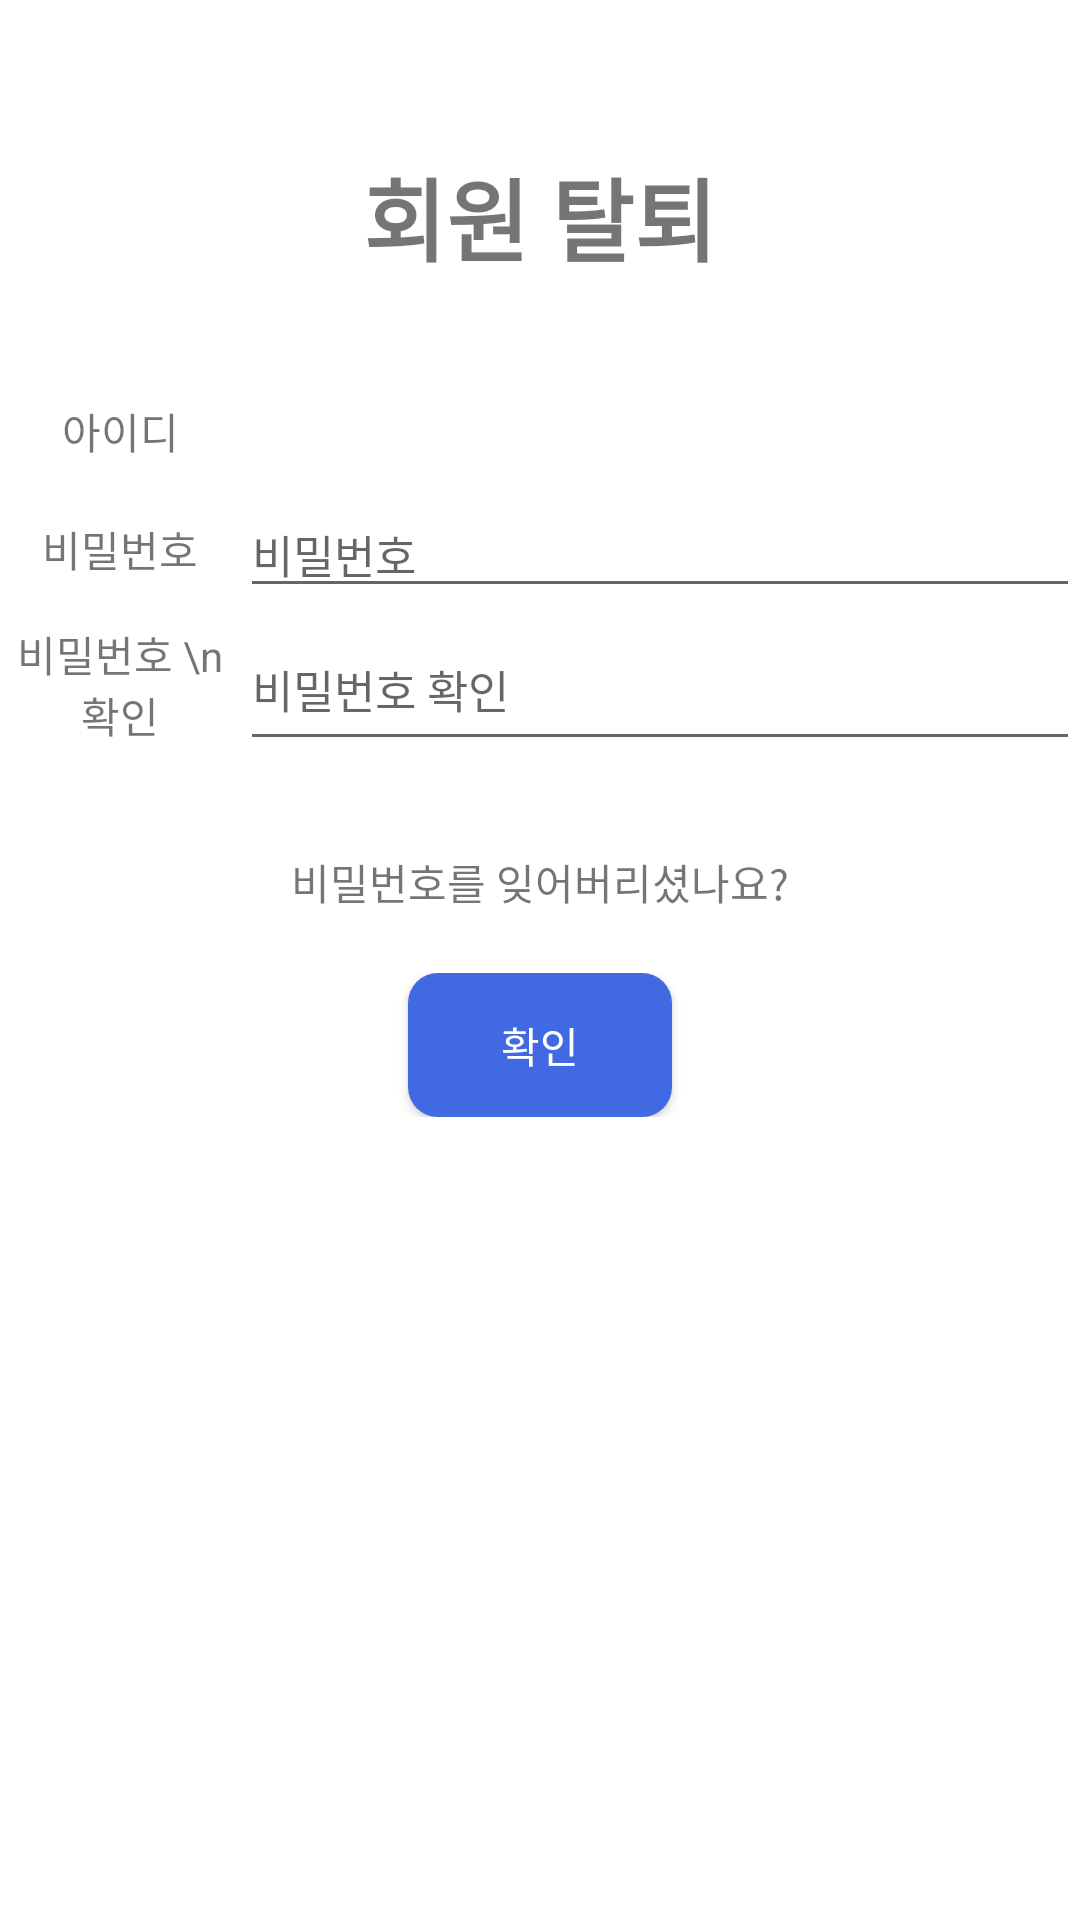

Produce the Android XML layout that renders to this screen, including the resource entries it uses.
<!-- AndroidManifest.xml: application theme Theme.YoungsBook -->
<!-- res/layout/resign.xml -->
<?xml version="1.0" encoding="utf-8"?>
<androidx.constraintlayout.widget.ConstraintLayout xmlns:android="http://schemas.android.com/apk/res/android"
    xmlns:app="http://schemas.android.com/apk/res-auto"
    xmlns:tools="http://schemas.android.com/tools"
    android:layout_width="match_parent"
    android:layout_height="match_parent">

    <ProgressBar
        android:id="@+id/progressbar"
        android:layout_width="wrap_content"
        android:layout_height="wrap_content"
        android:layout_gravity="center"
        android:visibility="gone"
        app:layout_constraintBottom_toBottomOf="parent"
        app:layout_constraintEnd_toEndOf="parent"
        app:layout_constraintStart_toStartOf="parent"
        app:layout_constraintTop_toTopOf="parent"/>

    <TextView
        android:id="@+id/textView_title"
        android:layout_width="wrap_content"
        android:layout_height="wrap_content"
        android:layout_marginTop="50dp"
        android:layout_marginBottom="65dp"
        android:text="회원 탈퇴"
        android:textSize="30sp"
        android:textStyle="bold"
        app:layout_constraintEnd_toEndOf="parent"
        app:layout_constraintStart_toStartOf="parent"
        app:layout_constraintTop_toTopOf="parent" />


    <LinearLayout
        android:layout_width="match_parent"
        android:layout_height="wrap_content"
        android:id="@+id/linearLayout_CheckPassword"
        android:orientation="vertical"
        android:layout_marginTop="30dp"
        app:layout_constraintTop_toBottomOf="@+id/textView_title">
        <LinearLayout
            android:layout_width="match_parent"
            android:layout_height="wrap_content">
            <TextView
                android:layout_width="80dp"
                android:layout_height="match_parent"
                android:text="아이디"
                android:gravity="center"/>
            <TextView
                android:id="@+id/textView_ID_value"
                style="@style/LinearLayout_RightTextView"
                tools:text="아이디"/>
        </LinearLayout>

        <LinearLayout
            android:layout_width="match_parent"
            android:layout_height="wrap_content">
            <TextView
                android:layout_width="80dp"
                android:layout_height="match_parent"
                android:text="비밀번호"
                android:gravity="center"/>
            <EditText
                android:id="@+id/editText_Password"
                style="@style/LinearLayout_RightEditText"
                android:hint="비밀번호"
                android:inputType="textPassword"/>
        </LinearLayout>

        <LinearLayout
            android:layout_width="match_parent"
            android:layout_height="wrap_content">
            <TextView
                android:layout_width="80dp"
                android:layout_height="match_parent"
                android:text="비밀번호 \n확인"
                android:gravity="center"/>
            <EditText
                android:id="@+id/editText_PasswordCheck"
                style="@style/LinearLayout_RightEditText"
                android:hint="비밀번호 확인"
                android:inputType="textPassword"
                app:layout_constraintStart_toStartOf="@+id/join_password" />
        </LinearLayout>
    </LinearLayout>
    <TextView
        android:layout_width="match_parent"
        android:layout_height="wrap_content"
        android:id="@+id/textView_findUserInformation"
        android:gravity="center"
        android:layout_marginTop="30dp"
        app:layout_constraintRight_toRightOf="parent"
        app:layout_constraintTop_toBottomOf="@+id/linearLayout_CheckPassword"
        android:text="비밀번호를 잊어버리셨나요?"/>

    <LinearLayout
        android:layout_width="match_parent"
        android:layout_height="wrap_content"
        android:gravity="center"
        android:layout_marginTop="20dp"
        app:layout_constraintStart_toStartOf="parent"
        app:layout_constraintTop_toBottomOf="@+id/textView_findUserInformation">

        <Button
            android:id="@+id/button_OK"
            android:layout_width="wrap_content"
            android:layout_height="wrap_content"
            android:background="@drawable/customlayout_button_main"
            android:textColor="@color/white"
            android:text="확인" />
    </LinearLayout>


</androidx.constraintlayout.widget.ConstraintLayout>
<!-- resources referenced by this layout -->
<resources>
  <color name="white">#FFFFFFFF</color>
  <!-- drawable customlayout_button_main (drawable) -->
  <shape xmlns:android="http://schemas.android.com/apk/res/android" >
  
      <solid android:color="@color/royal_blue"/>
  
      <padding
          android:left="10dp"
          android:right="10dp"
          android:bottom="10dp"
          android:top="10dp"/>
  
  
  
      <corners
          android:topLeftRadius="10dp"
          android:topRightRadius="10dp"
          android:bottomLeftRadius="10dp"
          android:bottomRightRadius="10dp"  />
  
  </shape>
  <style name="LinearLayout_RightEditText" parent="@android:style/Widget.TextView">
          <item name="android:layout_width">match_parent</item>
          <item name="android:layout_height">match_parent</item>
          <item name="android:fontFamily">@font/s_core_dream4</item>
          <item name="android:textSize">15dp</item>
      </style>
  <style name="LinearLayout_RightTextView" parent="@android:style/Widget.TextView">
          <item name="android:layout_width">match_parent</item>
          <item name="android:layout_height">40dp</item>
          <item name="android:gravity">center_vertical</item>
          <item name="android:fontFamily">@font/s_core_dream4</item>
          <item name="android:textSize">15dp</item>
      </style>
  <style name="Theme.YoungsBook" parent="Theme.AppCompat.Light">
          
          <item name="colorPrimary">@color/deep_blue</item>
          <item name="colorPrimaryVariant">@color/white</item>
          <item name="colorOnPrimary">@color/white</item> 
          <item name="android:windowBackground">@color/white</item>
          
          <item name="colorSecondary">@color/teal_200</item>
          <item name="colorSecondaryVariant">@color/teal_700</item>
          <item name="colorOnSecondary">@color/black</item>
          
          <item name="android:statusBarColor">?attr/colorPrimaryVariant</item>
          <item name="android:windowLightStatusBar">true</item> 
          
          <item name="windowActionBar">false</item>
          <item name="windowNoTitle">true</item>
  
      </style>
  <color name="royal_blue">#4169E1</color>
  <color name="deep_blue">#00008B</color>
  <color name="teal_200">#FF03DAC5</color>
  <color name="teal_700">#FF018786</color>
  <color name="black">#FF000000</color>
</resources>
